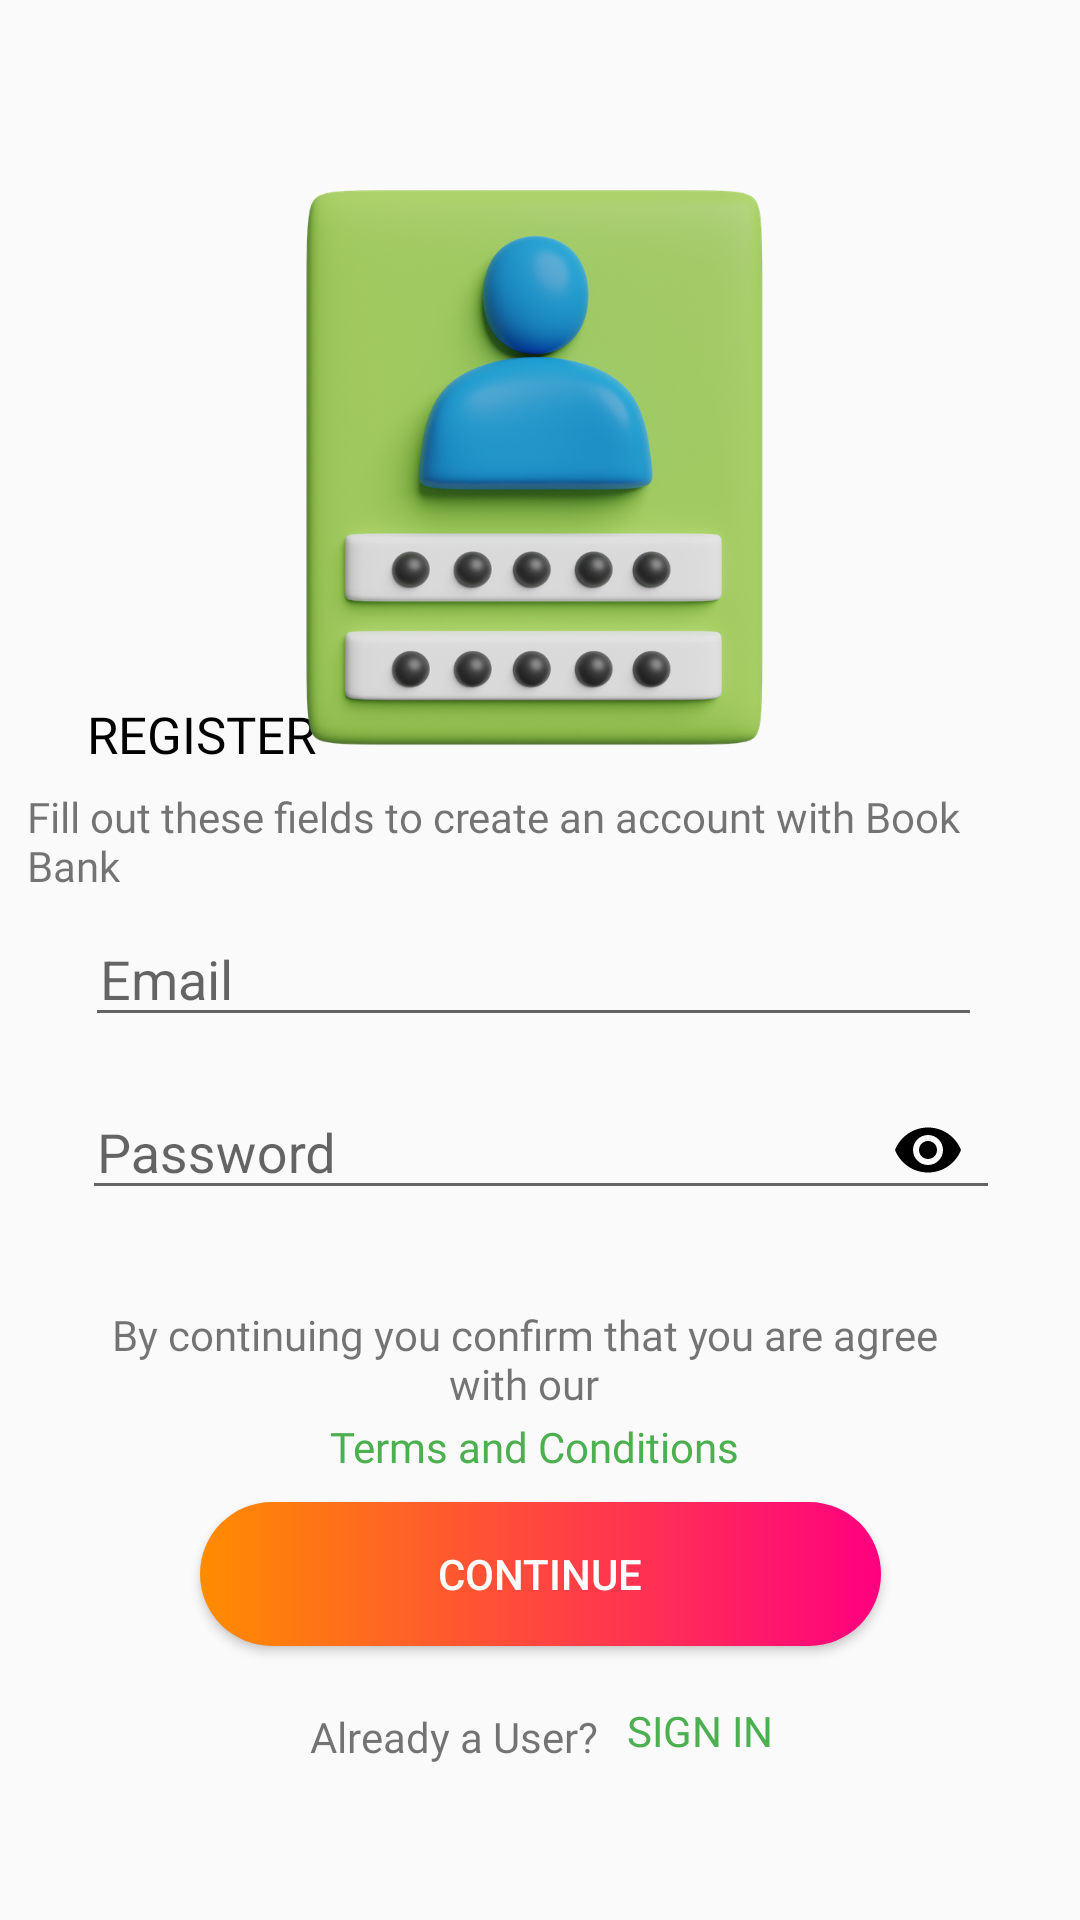

Here is an Android app screen rendered from its layout file. Give the layout XML and the strings, colors and styles it references.
<!-- AndroidManifest.xml: application theme Theme.SolarHub -->
<!-- res/layout/activity_register.xml -->
<?xml version="1.0" encoding="utf-8"?>
<androidx.constraintlayout.widget.ConstraintLayout xmlns:android="http://schemas.android.com/apk/res/android"
    xmlns:app="http://schemas.android.com/apk/res-auto"
    xmlns:tools="http://schemas.android.com/tools"
    android:id="@+id/main"
    android:layout_width="match_parent"
    android:layout_height="match_parent"
    android:background="@drawable/background"
    tools:context=".Login.RegisterActivity">


    <TextView
        android:id="@+id/textView2"
        android:layout_width="342dp"
        android:layout_height="46dp"
        android:fontFamily="@font/poppins_medium"
        android:text="Fill out these fields to create an account with Book Bank"
        app:layout_constraintBottom_toBottomOf="parent"
        app:layout_constraintEnd_toEndOf="parent"
        app:layout_constraintHorizontal_bias="0.492"
        app:layout_constraintStart_toStartOf="parent"
        app:layout_constraintTop_toTopOf="parent"
        app:layout_constraintVertical_bias="0.442" />

    <TextView
        android:layout_width="wrap_content"
        android:layout_height="wrap_content"
        android:fontFamily="@font/bold"
        android:text="REGISTER"
        android:textColor="@color/black"
        android:textSize="17dp"
        app:layout_constraintBottom_toBottomOf="parent"
        app:layout_constraintEnd_toEndOf="parent"
        app:layout_constraintHorizontal_bias="0.102"
        app:layout_constraintStart_toStartOf="parent"
        app:layout_constraintTop_toTopOf="parent"
        app:layout_constraintVertical_bias="0.378" />

    <ImageView
        android:layout_width="261dp"
        android:layout_height="248dp"
        android:background="@drawable/sign_up"
        app:layout_constraintBottom_toBottomOf="parent"
        app:layout_constraintEnd_toEndOf="parent"
        app:layout_constraintStart_toStartOf="parent"
        app:layout_constraintTop_toTopOf="parent"
        app:layout_constraintVertical_bias="0.078" />

    <com.google.android.material.textfield.TextInputLayout
        android:id="@+id/emailregister"
        android:layout_width="299dp"
        android:layout_height="51dp"
        android:hint="Email"
        app:layout_constraintBottom_toBottomOf="parent"
        app:layout_constraintEnd_toEndOf="parent"
        app:layout_constraintHorizontal_bias="0.464"
        app:layout_constraintStart_toStartOf="parent"
        app:layout_constraintTop_toTopOf="parent">

        <com.google.android.material.textfield.TextInputEditText
            android:layout_width="match_parent"
            android:layout_height="match_parent"
            android:drawableRight="@drawable/baseline_email_21"
            android:inputType="textEmailAddress"
            android:paddingLeft="5dp"
            android:paddingRight="11dp" />


    </com.google.android.material.textfield.TextInputLayout>

    <com.google.android.material.textfield.TextInputLayout
        android:id="@+id/passwordregister"
        android:layout_width="306dp"
        android:layout_height="51dp"
        android:hint="Password"
        app:layout_constraintBottom_toBottomOf="parent"
        app:layout_constraintEnd_toEndOf="parent"
        app:layout_constraintHorizontal_bias="0.504"
        app:layout_constraintStart_toStartOf="parent"
        app:layout_constraintTop_toTopOf="parent"
        app:layout_constraintVertical_bias="0.598"
        app:passwordToggleEnabled="true"
        app:passwordToggleTint="@color/black">

        <com.google.android.material.textfield.TextInputEditText
            android:layout_width="match_parent"
            android:layout_height="match_parent"
            android:ems="15"
            android:inputType="textPassword"
            android:paddingLeft="5dp" />

    </com.google.android.material.textfield.TextInputLayout>

    <TextView
        android:layout_width="289dp"
        android:layout_height="51dp"
        android:fontFamily="@font/poppins_medium"
        android:text="By continuing you confirm that you are agree with our"
        android:textAlignment="center"
        app:layout_constraintBottom_toBottomOf="parent"
        app:layout_constraintEnd_toEndOf="parent"
        app:layout_constraintHorizontal_bias="0.426"
        app:layout_constraintStart_toStartOf="parent"
        app:layout_constraintTop_toTopOf="parent"
        app:layout_constraintVertical_bias="0.739" />

    <TextView
        android:layout_width="279dp"
        android:layout_height="23dp"
        android:fontFamily="@font/poppins_medium"
        android:text="Terms and Conditions"
        android:textAlignment="center"
        android:textColor="@color/green"
        app:layout_constraintBottom_toBottomOf="parent"
        app:layout_constraintEnd_toEndOf="parent"
        app:layout_constraintHorizontal_bias="0.477"
        app:layout_constraintStart_toStartOf="parent"
        app:layout_constraintTop_toTopOf="parent"
        app:layout_constraintVertical_bias="0.766" />


    <Button
        android:id="@+id/continueregister"
        android:layout_width="227dp"
        android:layout_height="48dp"
        android:background="@drawable/gradient_background"
        android:text="Continue"
        android:textColor="@color/white"
        android:textSize="14dp"
        app:layout_constraintBottom_toBottomOf="parent"
        app:layout_constraintEnd_toEndOf="parent"
        app:layout_constraintStart_toStartOf="parent"
        app:layout_constraintTop_toTopOf="parent"
        app:layout_constraintVertical_bias="0.846" />

    <TextView
        android:layout_width="wrap_content"
        android:layout_height="wrap_content"
        android:fontFamily="@font/poppins_medium"
        android:text="Already a User?"
        app:layout_constraintBottom_toBottomOf="parent"
        app:layout_constraintEnd_toEndOf="parent"
        app:layout_constraintHorizontal_bias="0.391"
        app:layout_constraintStart_toStartOf="parent"
        app:layout_constraintTop_toTopOf="parent"
        app:layout_constraintVertical_bias="0.917" />

    <Button
        android:id="@+id/LoginRegister"
        android:layout_width="80dp"
        android:layout_height="24dp"
        android:background="#0000"
        android:fontFamily="@font/bold"
        android:text="Sign In"
        android:textColor="@color/green"
        android:textSize="14dp"
        app:layout_constraintBottom_toBottomOf="parent"
        app:layout_constraintEnd_toEndOf="parent"
        app:layout_constraintHorizontal_bias="0.691"
        app:layout_constraintStart_toStartOf="parent"
        app:layout_constraintTop_toTopOf="parent"
        app:layout_constraintVertical_bias="0.917" />


</androidx.constraintlayout.widget.ConstraintLayout>
<!-- resources referenced by this layout -->
<resources>
  <color name="black">#FF000000</color>
  <color name="green">#4CAF50</color>
  <color name="white">#FFFFFFFF</color>
  <!-- drawable gradient_background (drawable) -->
  <?xml version="1.0" encoding="utf-8"?>
  <shape xmlns:android="http://schemas.android.com/apk/res/android"
      android:shape="rectangle">
      <gradient
          android:startColor="#FF8C00"
          android:endColor="#FF0080"
          android:angle="0"/>
  
      <corners android:radius="50dp"></corners>
  
  </shape>
  <!-- drawable sign_up: png bitmap (drawable, 399172 bytes) -->
  <style name="Theme.SolarHub" parent="Base.Theme.SolarHub" />
  <style name="Base.Theme.SolarHub" parent="Theme.AppCompat.DayNight.NoActionBar">
          
          
      </style>
</resources>
